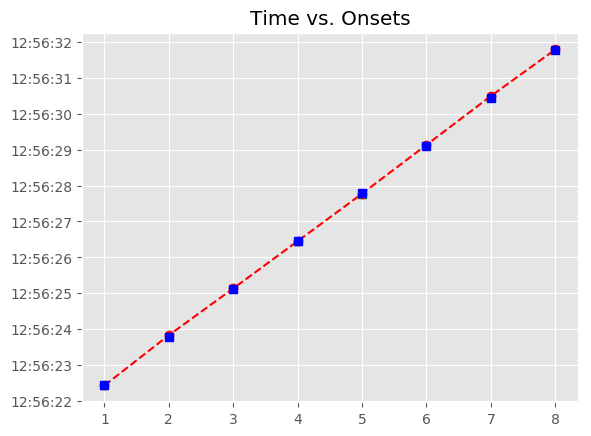

The data file committed next to this chart (first rows):
, Asynchrony, Tap Onset, Test, True Onset, User ID, IOI, Max, Min, Sanitized Tap Onset, Sanitized Asynchrony, Sanitized Mean Asynchrony, Sanitized Std Dev Asynchrony, Mean Asynchrony, Std Dev Asynchrony, Missed Taps, Phase Correction Response
1, -13.4, 2018-05-07 12:56:22.431331000, P3H1b1, 2018-05-07 12:56:22.444735000, 379, 0 days 00:00:01.343092000, 2018-05-07 12:56:23.116281000, 2018-05-07 12:56:21.781019000, 2018-05-07 12:56:22.431331000, -13.4, 15.47, 23.44, 15.47, 23.44, 0, 56.74
2, 43.33, 2018-05-07 12:56:23.831159000, P3H1b1, 2018-05-07 12:56:23.787827000, 379, 0 days 00:00:01.327306000, 2018-05-07 12:56:24.451480000, 2018-05-07 12:56:23.116281000, 2018-05-07 12:56:23.831159000, 43.33, 15.47, 23.44, 15.47, 23.44, 0, -25.13
3, 18.2, 2018-05-07 12:56:25.133338000, P3H1b1, 2018-05-07 12:56:25.115133000, 379, 0 days 00:00:01.327488000, 2018-05-07 12:56:25.778877000, 2018-05-07 12:56:24.451480000, 2018-05-07 12:56:25.133338000, 18.2, 15.47, 23.44, 15.47, 23.44, 0, -8.956
4, 9.249, 2018-05-07 12:56:26.451870000, P3H1b1, 2018-05-07 12:56:26.442621000, 379, 0 days 00:00:01.343393000, 2018-05-07 12:56:27.114317500, 2018-05-07 12:56:25.778877000, 2018-05-07 12:56:26.451870000, 9.249, 15.47, 23.44, 15.47, 23.44, 0, -21.23
5, -11.98, 2018-05-07 12:56:27.774033000, P3H1b1, 2018-05-07 12:56:27.786014000, 379, 0 days 00:00:01.327144000, 2018-05-07 12:56:28.449586000, 2018-05-07 12:56:27.114317500, 2018-05-07 12:56:27.774033000, -11.98, 15.47, 23.44, 15.47, 23.44, 0, 32.02
6, 20.03, 2018-05-07 12:56:29.133192000, P3H1b1, 2018-05-07 12:56:29.113158000, 379, 0 days 00:00:01.327425000, 2018-05-07 12:56:29.776870500, 2018-05-07 12:56:28.449586000, 2018-05-07 12:56:29.133192000, 20.03, 15.47, 23.44, 15.47, 23.44, 0, 31.94
7, 51.97, 2018-05-07 12:56:30.492555000, P3H1b1, 2018-05-07 12:56:30.440583000, 379, 0 days 00:00:01.343424000, 2018-05-07 12:56:31.112295000, 2018-05-07 12:56:29.776870500, 2018-05-07 12:56:30.492555000, 51.97, 15.47, 23.44, 15.47, 23.44, 0, -45.59
8, 6.387, 2018-05-07 12:56:31.790394000, P3H1b1, 2018-05-07 12:56:31.784007000, 379, 0 days 00:00:01.327256000, 2018-05-07 12:56:32.447635000, 2018-05-07 12:56:31.112295000, 2018-05-07 12:56:31.790394000, 6.387, 15.47, 23.44, 15.47, 23.44, 0, 
